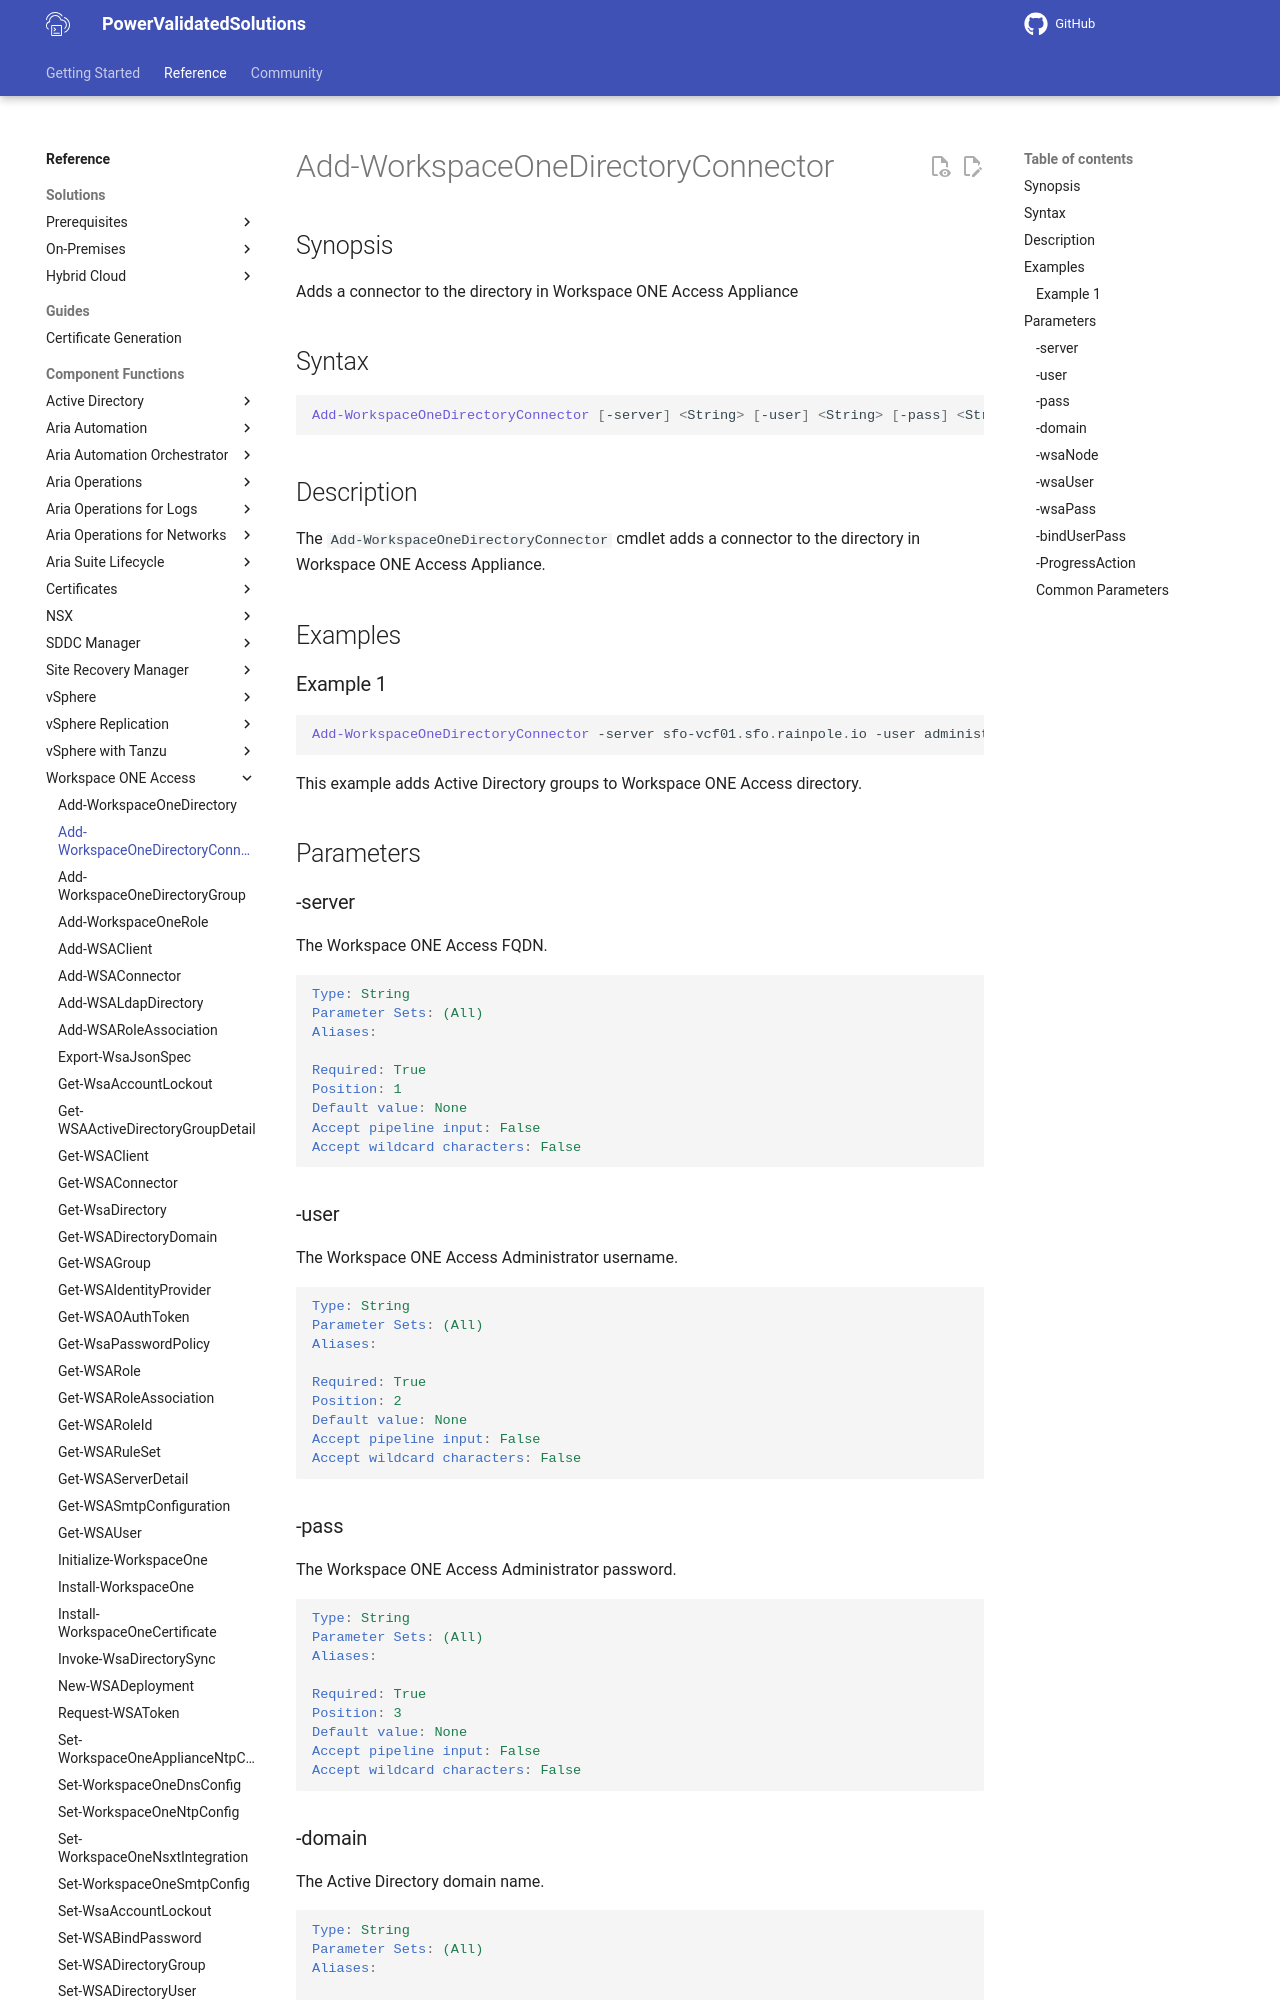

repository: vmware/power-validated-solutions-for-cloud-foundation · page: documentation/functions/workspace-one-access/Add-WorkspaceOneDirectoryConnector/index.html · generator: mkdocs

# Add-WorkspaceOneDirectoryConnector

## Synopsis

Adds a connector to the directory in Workspace ONE Access Appliance

## Syntax

```powershell
Add-WorkspaceOneDirectoryConnector [-server] <String> [-user] <String> [-pass] <String> [-domain] <String> [-wsaNode] <String> [-wsaUser] <String> [-wsaPass] <String> [-bindUserPass] <String> [-ProgressAction <ActionPreference>] [<CommonParameters>]
```

## Description

The `Add-WorkspaceOneDirectoryConnector` cmdlet adds a connector to the directory in Workspace ONE Access Appliance.

## Examples

### Example 1

```powershell
Add-WorkspaceOneDirectoryConnector -server sfo-vcf01.sfo.rainpole.io -user administrator@vsphere.local -pass VMw@re1! -domain sfo.rainpole.io -wsaNode xint-wsa01b.rainpole.io -wsaUser admin -wsaPass VMw@re1! -bindUserPass VMw@re1!
```

This example adds Active Directory groups to Workspace ONE Access directory.

## Parameters

### -server

The Workspace ONE Access FQDN.

```yaml
Type: String
Parameter Sets: (All)
Aliases:

Required: True
Position: 1
Default value: None
Accept pipeline input: False
Accept wildcard characters: False
```

### -user

The Workspace ONE Access Administrator username.

```yaml
Type: String
Parameter Sets: (All)
Aliases:

Required: True
Position: 2
Default value: None
Accept pipeline input: False
Accept wildcard characters: False
```

### -pass

The Workspace ONE Access Administrator password.

```yaml
Type: String
Parameter Sets: (All)
Aliases:

Required: True
Position: 3
Default value: None
Accept pipeline input: False
Accept wildcard characters: False
```
